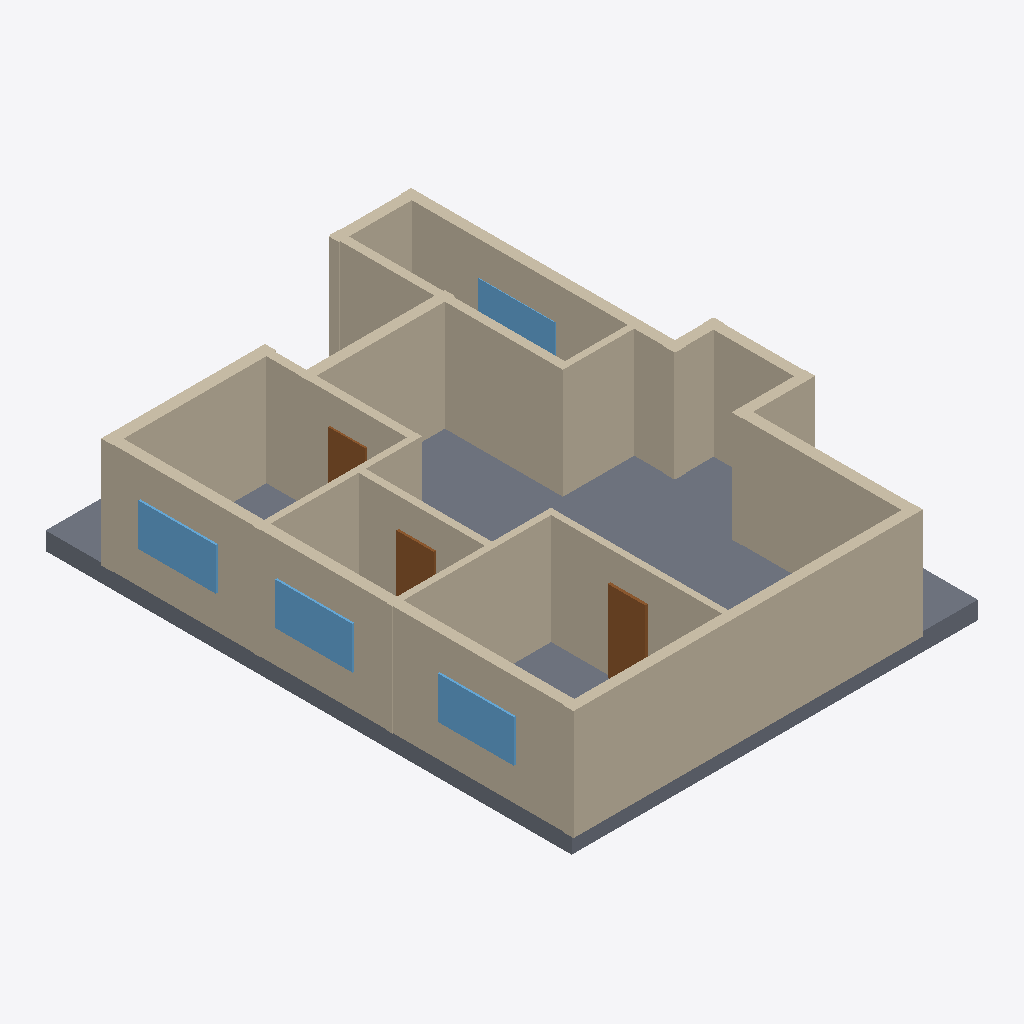
Isometric view of an IFC building model (IFC-SPF (STEP), schema IFC4, length unit millimetre), seen from the south-west, elements coloured by IFC class: 17 walls (beige), 4 windows (light blue), 3 doors (brown), 1 slab (grey).
Extent 10.9 m × 14.1 m × 3.4 m (x, y, z). Elements (27): 17 IfcWall, 5 IfcDoor, 4 IfcWindow, 1 IfcSlab.

HEADER;
FILE_DESCRIPTION(('ViewDefinition[DesignTransferView]'),'2;1');
FILE_NAME('/dev/null','2026-11-14T09:48:53+02:00',(''),(''),'IfcOpenShell 0.9.0.post1','IfcOpenShell 0.9.0.post1','Nobody');
FILE_SCHEMA(('IFC4'));
ENDSEC;
DATA;
#1=IFCPROJECT('3aGRnl8nrFd85H8DX587uX',$,'plan2ifc',$,$,$,$,(#10),#5);
#12=IFCSITE('0umCnQX3vB3hAZiEEY77UB',$,'Site',$,$,$,$,$,$,$,$,$,$,$);
#13=IFCBUILDING('0BPwNels1F2OgD1uSYd_kD',$,'Building',$,$,$,$,$,$,$,$,$);
#14=IFCBUILDINGSTOREY('0h2SwxB$L2I9PnH44oi3it',$,'Level 0',$,$,$,$,$,$,$);
#591=IFCSLAB('250DQ5bSj1KfPhjsVp0Vz5',$,'Slab',$,$,#608,#598,$,$);
#195=IFCWALL('0HtyrBwij0nOm12ptK8tpL',$,'Wall',$,$,#216,#206,$,$);
#261=IFCWALL('23628W9hzE0gvWbSwTQvGK',$,'Wall',$,$,#282,#272,$,$);
#217=IFCWALL('1xHFxh8aT78fFphdI6xr_$',$,'Wall',$,$,#238,#228,$,$);
#239=IFCWALL('0uYjLFcLzCmv7MmVF3kqU9',$,'Wall',$,$,#260,#250,$,$);
#371=IFCWALL('1w7FJwBbD6eOU4l4uF87as',$,'Wall',$,$,#392,#382,$,$);
#41=IFCWALL('2PXlKwUuD11Qh2_FoKdz9m',$,'Wall',$,$,#62,#52,$,$);
#151=IFCWALL('2yY9M21O133hJCqQ4f$oam',$,'Wall',$,$,#172,#162,$,$);
#349=IFCWALL('3Y1c2qEznB_vQWM$RUL6Nk',$,'Wall',$,$,#370,#360,$,$);
#63=IFCWALL('3kc__4OEjDoAeKGKI4axpQ',$,'Wall',$,$,#84,#74,$,$);
#283=IFCWALL('3jvHEpbjj0bwsE5qFGMe54',$,'Wall',$,$,#304,#294,$,$);
#107=IFCWALL('1vBoPaiYr7lPFAw6mI4B7r',$,'Wall',$,$,#128,#118,$,$);
#305=IFCWALL('1QsJqrckv2JQ1hIIiAtLwS',$,'Wall',$,$,#326,#316,$,$);
#85=IFCWALL('0EDSJQ4A120Onif$8DHWj2',$,'Wall',$,$,#106,#96,$,$);
#327=IFCWALL('1B$qgc0N9309Nj4DS2cKge',$,'Wall',$,$,#348,#338,$,$);
#129=IFCWALL('3GrE28YWr0MBfwR2H0TuCH',$,'Wall',$,$,#150,#140,$,$);
#18=IFCWALL('0vXS0pEMj7DQ8iQbjP5Oek',$,'Wall',$,$,#40,#29,$,$);
#525=IFCWINDOW('0rgDpm21bDP8wIxijJqVQo',$,'Window',$,$,#546,#536,$,$,$,$,$,$);
#547=IFCWINDOW('2ROebGHonE1u3LzjR2KZYf',$,'Window',$,$,#568,#558,$,$,$,$,$,$);
#569=IFCWINDOW('3Gn7z5l7f738BinijZh0vh',$,'Window',$,$,#590,#580,$,$,$,$,$,$);
#173=IFCWALL('2KhxMJVrD46RW5JW8lfFVf',$,'Wall',$,$,#194,#184,$,$);
#481=IFCDOOR('0yJo9DRdD29QHw8JY9DTXQ',$,'Door',$,$,#502,#492,$,$,$,$,$,$);
#503=IFCWINDOW('0i3DpQvgT0UOHeN4Egt_Vm',$,'Window',$,$,#524,#514,$,$,$,$,$,$);
#437=IFCDOOR('2Zr2P57Qf45AkKaGPGfqdz',$,'Door',$,$,#458,#448,$,$,$,$,$,$);
#415=IFCDOOR('17PEaM1Mf0r8J973_TfDi8',$,'Door',$,$,#436,#426,$,$,$,$,$,$);
ENDSEC;
